Photos from the image-classification dataset "datasetv4" in the GitHub repository esquiveloilime/CB_frutas. Its 6 classes are: limon, mango, melon, pepino, pina, platano.

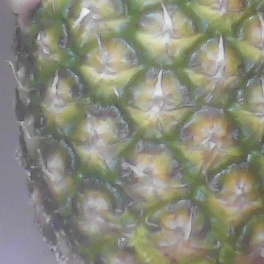
Label: pina

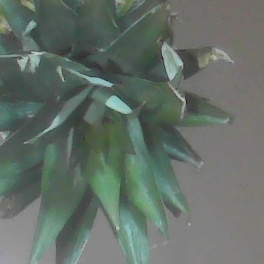
Label: pina

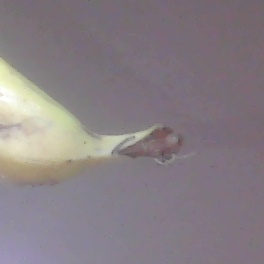
Label: platano

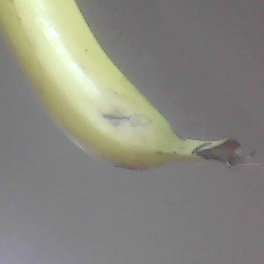
Label: platano

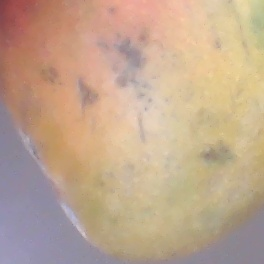
Label: mango

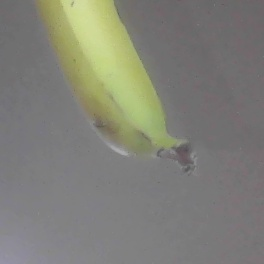
Label: platano
